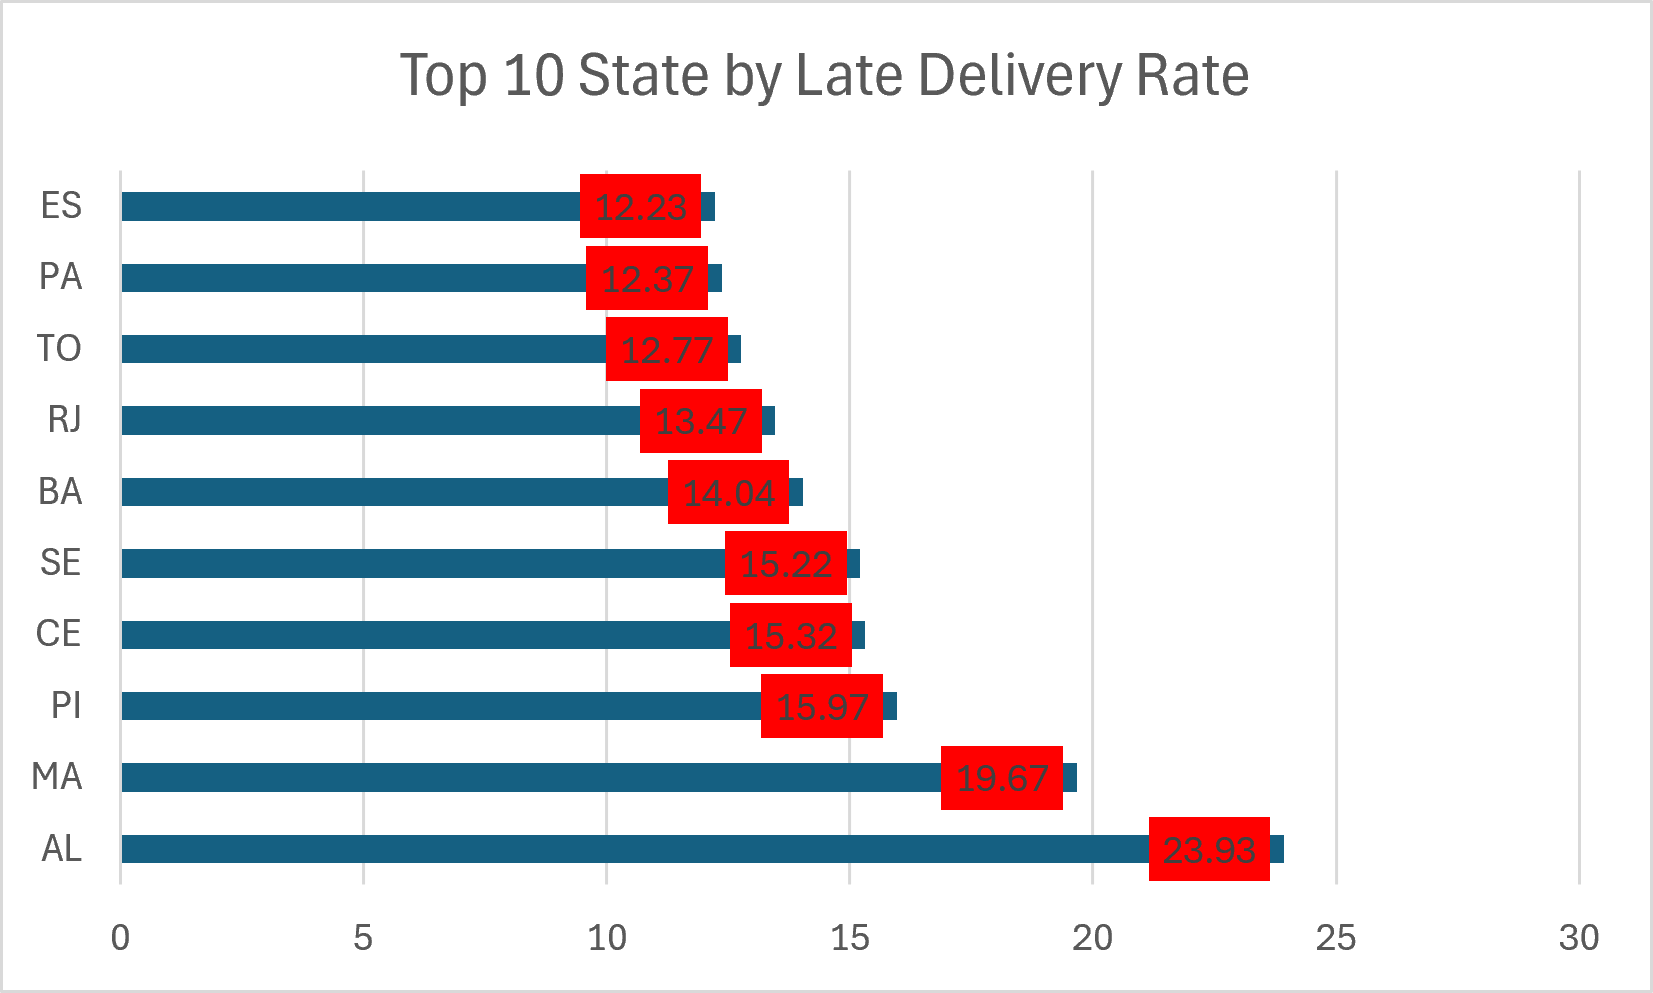

Values plotted in this chart, from the file beside it:
customer_state, analyzed_deliveries, late_deliveries, late_delivery_pct
AL, 397, 95, 23.93
MA, 717, 141, 19.67
PI, 476, 76, 15.97
CE, 1279, 196, 15.32
SE, 335, 51, 15.22
BA, 3256, 457, 14.04
RJ, 12350, 1664, 13.47
TO, 274, 35, 12.77
PA, 946, 117, 12.37
ES, 1995, 244, 12.23
